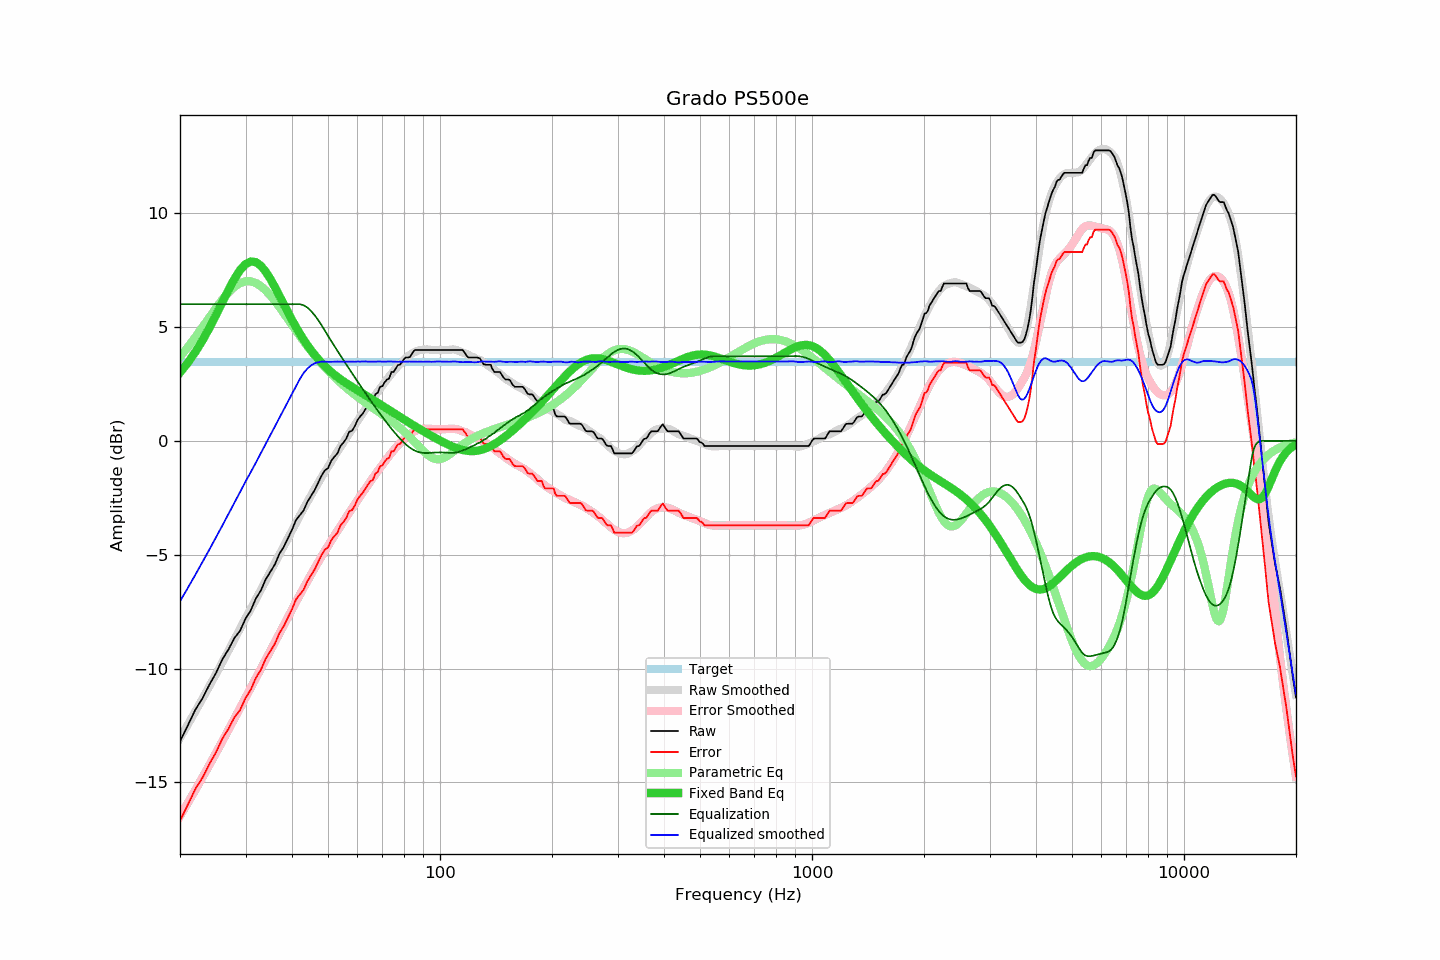

The data file committed next to this chart (first rows):
frequency, raw, error, smoothed, error_smoothed, equalization, parametric_eq, equalized_raw, equalized_smoothed, target
20, -13.20, -16.68, -13.04, -16.48, 6.00, 3.00, -7.20, -7.04, 3.48
21, -12.49, -15.97, -12.45, -15.89, 6.00, 3.43, -6.49, -6.45, 3.48
22, -11.80, -15.28, -11.88, -15.32, 6.00, 3.90, -5.80, -5.88, 3.48
23, -11.30, -14.78, -11.31, -14.77, 6.00, 4.42, -5.30, -5.31, 3.48
24, -10.70, -14.18, -10.77, -14.23, 6.00, 4.96, -4.70, -4.77, 3.48
25, -10.19, -13.67, -10.23, -13.70, 6.00, 5.52, -4.19, -4.23, 3.48
26, -9.59, -13.07, -9.72, -13.19, 6.00, 6.09, -3.59, -3.72, 3.48
27, -9.16, -12.64, -9.21, -12.69, 6.00, 6.63, -3.16, -3.21, 3.48
28, -8.66, -12.14, -8.72, -12.20, 6.00, 7.11, -2.66, -2.72, 3.48
29, -8.34, -11.82, -8.25, -11.73, 6.00, 7.50, -2.34, -2.25, 3.48
30, -7.81, -11.29, -7.79, -11.27, 6.00, 7.76, -1.81, -1.79, 3.48
31, -7.44, -10.92, -7.37, -10.84, 6.00, 7.87, -1.44, -1.37, 3.48
32, -6.92, -10.40, -6.95, -10.41, 6.00, 7.84, -0.92, -0.95, 3.48
33, -6.57, -10.05, -6.53, -10.01, 6.00, 7.69, -0.57, -0.53, 3.48
34, -6.08, -9.56, -6.13, -9.61, 6.00, 7.43, -0.08, -0.13, 3.48
35, -5.75, -9.23, -5.74, -9.21, 6.00, 7.11, 0.25, 0.26, 3.48
36, -5.42, -8.90, -5.36, -8.83, 6.00, 6.75, 0.58, 0.64, 3.48
37, -4.96, -8.44, -4.98, -8.46, 6.00, 6.37, 1.04, 1.02, 3.48
38, -4.66, -8.14, -4.62, -8.10, 6.00, 6.00, 1.34, 1.38, 3.48
39, -4.28, -7.76, -4.27, -7.75, 6.00, 5.65, 1.72, 1.73, 3.48
40, -3.91, -7.39, -3.93, -7.41, 6.00, 5.31, 2.09, 2.07, 3.48
41, -3.48, -6.96, -3.60, -7.08, 6.00, 5.00, 2.52, 2.40, 3.48
42, -3.26, -6.74, -3.28, -6.76, 6.00, 4.71, 2.74, 2.72, 3.48
43, -3.05, -6.53, -2.97, -6.45, 5.95, 4.44, 2.90, 2.98, 3.48
44, -2.68, -6.16, -2.68, -6.16, 5.85, 4.20, 3.17, 3.17, 3.48
45, -2.42, -5.90, -2.39, -5.87, 5.70, 3.98, 3.28, 3.31, 3.48
46, -2.17, -5.65, -2.12, -5.60, 5.52, 3.78, 3.35, 3.40, 3.48
47, -1.85, -5.33, -1.87, -5.34, 5.31, 3.60, 3.46, 3.45, 3.48
48, -1.54, -5.02, -1.61, -5.09, 5.09, 3.43, 3.55, 3.48, 3.48
49, -1.30, -4.78, -1.37, -4.84, 4.84, 3.28, 3.54, 3.48, 3.48
50, -1.20, -4.68, -1.14, -4.61, 4.61, 3.15, 3.41, 3.47, 3.48
51, -0.88, -4.36, -0.92, -4.38, 4.38, 3.02, 3.50, 3.47, 3.48
52, -0.70, -4.18, -0.69, -4.16, 4.16, 2.91, 3.46, 3.48, 3.48
53, -0.55, -4.03, -0.47, -3.95, 3.95, 2.80, 3.40, 3.48, 3.48
54, -0.23, -3.71, -0.27, -3.74, 3.74, 2.70, 3.51, 3.48, 3.48
55, -0.08, -3.56, -0.07, -3.54, 3.54, 2.61, 3.46, 3.48, 3.48
56, 0.10, -3.38, 0.13, -3.35, 3.35, 2.53, 3.45, 3.48, 3.48
57, 0.40, -3.08, 0.32, -3.16, 3.16, 2.45, 3.56, 3.47, 3.48
58, 0.44, -3.04, 0.50, -2.97, 2.97, 2.37, 3.41, 3.48, 3.48
59, 0.64, -2.84, 0.68, -2.79, 2.79, 2.29, 3.43, 3.47, 3.48
60, 0.91, -2.57, 0.87, -2.61, 2.61, 2.22, 3.52, 3.48, 3.48
61, 1.07, -2.41, 1.04, -2.44, 2.44, 2.15, 3.51, 3.48, 3.48
62, 1.20, -2.28, 1.22, -2.27, 2.27, 2.08, 3.47, 3.48, 3.48
63, 1.38, -2.10, 1.39, -2.10, 2.10, 2.01, 3.48, 3.49, 3.48
64, 1.56, -1.92, 1.54, -1.94, 1.94, 1.94, 3.50, 3.48, 3.48
65, 1.72, -1.76, 1.70, -1.78, 1.78, 1.87, 3.50, 3.48, 3.48
66, 1.76, -1.72, 1.85, -1.63, 1.63, 1.81, 3.39, 3.48, 3.48
67, 2.04, -1.44, 2.00, -1.48, 1.48, 1.74, 3.52, 3.47, 3.48
68, 2.11, -1.37, 2.15, -1.33, 1.33, 1.67, 3.44, 3.48, 3.48
69, 2.37, -1.11, 2.29, -1.19, 1.19, 1.61, 3.56, 3.48, 3.48
70, 2.40, -1.08, 2.43, -1.05, 1.05, 1.54, 3.45, 3.47, 3.48
71, 2.57, -0.91, 2.56, -0.91, 0.91, 1.47, 3.49, 3.47, 3.48
72, 2.69, -0.79, 2.70, -0.78, 0.78, 1.41, 3.47, 3.48, 3.48
73, 2.74, -0.74, 2.83, -0.66, 0.66, 1.35, 3.40, 3.48, 3.48
74, 3.02, -0.46, 2.95, -0.54, 0.54, 1.29, 3.56, 3.48, 3.48
75, 3.02, -0.46, 3.06, -0.42, 0.42, 1.23, 3.44, 3.48, 3.48
76, 3.17, -0.31, 3.17, -0.31, 0.31, 1.17, 3.48, 3.48, 3.48
77, 3.32, -0.16, 3.26, -0.21, 0.21, 1.11, 3.53, 3.47, 3.48
78, 3.34, -0.14, 3.37, -0.11, 0.11, 1.05, 3.45, 3.47, 3.48
79, 3.45, -0.03, 3.46, -0.01, 0.01, 0.99, 3.46, 3.47, 3.48
... 553 more rows
